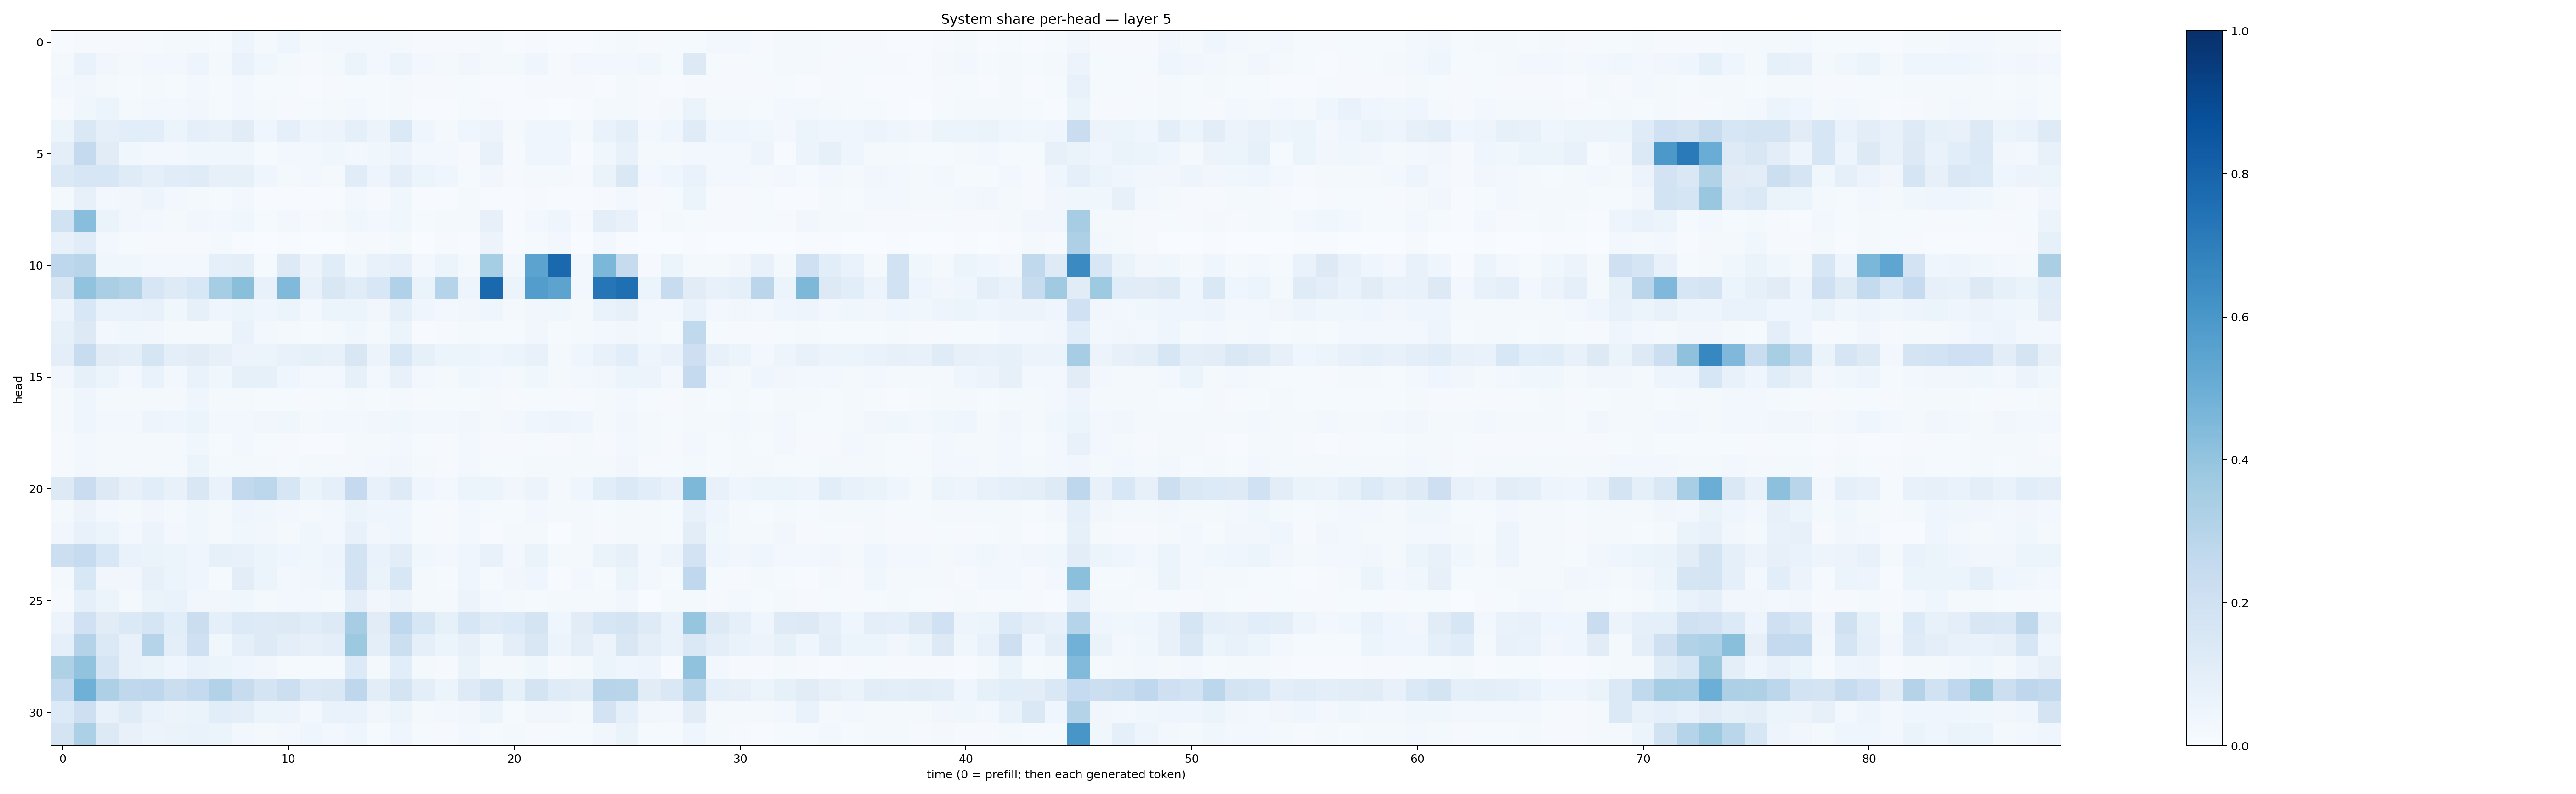

Source data for this figure (header and first rows):
0.0073115784, 0.008879323, 0.009518513, 0.010344902, 0.0149989575, 0.02021501, 0.018212724, 0.012685402, 0.047336765, 0.018799078, 0.041897498, 0.016660865, 0.030444337, 0.026000215, 0.028745819, 0.01775794, 0.009668697, 0.009854512, 0.010583872, 0.018306412, 0.00397865, 0.008444926, 0.007733712, 0.0067187864
0.02193, 0.06696, 0.03356, 0.02235, 0.03062, 0.02882, 0.05026, 0.01866, 0.0691, 0.03548, 0.01749, 0.009376, 0.02278, 0.05296, 0.02867, 0.06039, 0.02509, 0.01731, 0.03338, 0.0216, 0.02187, 0.04085, 0.01038, 0.02688
0.02794, 0.03242, 0.02323, 0.01415, 0.01924, 0.01249, 0.02723, 0.01203, 0.0237, 0.01362, 0.01453, 0.005864, 0.00984, 0.01424, 0.01365, 0.01947, 0.00937, 0.008207, 0.01216, 0.006293, 0.005763, 0.00792, 0.009924, 0.0108
0.01154, 0.0371, 0.05896, 0.02152, 0.0299, 0.02388, 0.03333, 0.01348, 0.02689, 0.01853, 0.008937, 0.01465, 0.02275, 0.02508, 0.01539, 0.02274, 0.007139, 0.005286, 0.01277, 0.0108, 0.007403, 0.006309, 0.003376, 0.005093
0.05387, 0.1444, 0.09197, 0.1066, 0.108, 0.06091, 0.09154, 0.07365, 0.1119, 0.04413, 0.08631, 0.04768, 0.05763, 0.0912, 0.05688, 0.1388, 0.04161, 0.02157, 0.04415, 0.05504, 0.0178, 0.04276, 0.04095, 0.02184
0.09713, 0.2503, 0.1118, 0.03853, 0.02491, 0.02602, 0.03627, 0.03577, 0.03852, 0.0152, 0.02465, 0.02395, 0.03594, 0.02993, 0.0352, 0.05813, 0.02354, 0.03109, 0.009141, 0.07668, 0.0105, 0.04322, 0.04139, 0.007686
0.1399, 0.164, 0.1594, 0.1184, 0.08742, 0.114, 0.1175, 0.08151, 0.08567, 0.03917, 0.02177, 0.02452, 0.02274, 0.1134, 0.04702, 0.09484, 0.0535, 0.0401, 0.01389, 0.03259, 0.01076, 0.01727, 0.01742, 0.009624
0.01638, 0.08081, 0.02734, 0.03306, 0.04869, 0.02365, 0.01977, 0.01389, 0.0311, 0.006808, 0.006801, 0.005599, 0.006215, 0.02862, 0.01094, 0.03694, 0.006286, 0.005468, 0.01631, 0.004233, 0.006867, 0.008923, 0.007093, 0.005266
0.1927, 0.4259, 0.06421, 0.03164, 0.0309, 0.01954, 0.03372, 0.03073, 0.03761, 0.01296, 0.02994, 0.01098, 0.01697, 0.03616, 0.02637, 0.03678, 0.0143, 0.02084, 0.01792, 0.08178, 0.007268, 0.03013, 0.03937, 0.009512
0.07215, 0.1157, 0.02416, 0.01273, 0.009209, 0.008394, 0.009501, 0.01958, 0.004033, 0.002322, 0.005744, 0.002862, 0.003222, 0.008078, 0.008965, 0.01839, 0.00366, 0.009599, 0.005019, 0.05484, 0.004138, 0.01327, 0.02745, 0.003885
0.277, 0.2906, 0.03698, 0.03542, 0.0275, 0.03114, 0.02514, 0.08613, 0.09614, 0.01343, 0.1316, 0.05541, 0.1133, 0.03672, 0.07232, 0.09372, 0.02378, 0.06141, 0.02013, 0.352, 0.02894, 0.5431, 0.783, 0.02531
0.1512, 0.405, 0.3381, 0.3102, 0.1634, 0.1212, 0.1542, 0.3548, 0.4222, 0.07247, 0.4473, 0.07698, 0.1508, 0.1143, 0.1545, 0.3165, 0.06378, 0.2996, 0.05043, 0.7818, 0.06089, 0.5726, 0.543, 0.02631
0.05685, 0.1547, 0.06907, 0.06763, 0.07672, 0.03795, 0.08258, 0.03934, 0.06163, 0.03965, 0.05152, 0.03101, 0.05106, 0.06021, 0.03459, 0.09146, 0.0412, 0.02791, 0.03263, 0.04195, 0.02279, 0.03455, 0.03609, 0.02008
0.08451, 0.1309, 0.02775, 0.0376, 0.03161, 0.02032, 0.02257, 0.01601, 0.06828, 0.03006, 0.02298, 0.01216, 0.0226, 0.03535, 0.0186, 0.05156, 0.006723, 0.009357, 0.01804, 0.01218, 0.01261, 0.03272, 0.01418, 0.02031
0.09822, 0.2391, 0.1132, 0.09614, 0.1655, 0.09804, 0.1097, 0.07847, 0.05746, 0.05082, 0.0738, 0.08435, 0.07785, 0.1497, 0.05501, 0.1555, 0.08429, 0.05959, 0.05384, 0.03976, 0.06197, 0.07598, 0.01993, 0.04401
0.03424, 0.08396, 0.05177, 0.02655, 0.06986, 0.02471, 0.06826, 0.03622, 0.08542, 0.08278, 0.04224, 0.02575, 0.03114, 0.08288, 0.02662, 0.0751, 0.02658, 0.01749, 0.03664, 0.02684, 0.02169, 0.03763, 0.01949, 0.0273
0.01994, 0.04354, 0.01755, 0.01968, 0.01712, 0.01896, 0.0417, 0.01925, 0.01831, 0.01511, 0.0141, 0.00814, 0.0142, 0.01922, 0.01452, 0.02343, 0.01101, 0.01221, 0.01355, 0.01754, 0.009287, 0.01306, 0.01525, 0.0116
0.0175, 0.04282, 0.02354, 0.02956, 0.04779, 0.03973, 0.06112, 0.02878, 0.03051, 0.03233, 0.03891, 0.01609, 0.02776, 0.0268, 0.03201, 0.03827, 0.02411, 0.02457, 0.03508, 0.02202, 0.02958, 0.0467, 0.04745, 0.03923
0.009279, 0.02407, 0.01692, 0.02237, 0.02198, 0.02344, 0.03905, 0.01327, 0.02459, 0.01548, 0.01062, 0.003942, 0.006909, 0.01965, 0.01803, 0.03101, 0.01199, 0.009814, 0.02401, 0.008356, 0.01096, 0.01259, 0.01037, 0.01681
0.01055, 0.03003, 0.01671, 0.01898, 0.02311, 0.01815, 0.05127, 0.02327, 0.01869, 0.01793, 0.01178, 0.0167, 0.01984, 0.02203, 0.02474, 0.03147, 0.01702, 0.009163, 0.02645, 0.01245, 0.01421, 0.0164, 0.01594, 0.02242
0.1285, 0.2276, 0.1306, 0.0809, 0.109, 0.07742, 0.1493, 0.06813, 0.2587, 0.2785, 0.1583, 0.06304, 0.08805, 0.2515, 0.07205, 0.1233, 0.03929, 0.03065, 0.06203, 0.05213, 0.03354, 0.05598, 0.01808, 0.04267
0.01585, 0.0547, 0.03022, 0.0181, 0.03158, 0.02131, 0.03816, 0.01745, 0.04684, 0.03692, 0.02797, 0.02056, 0.02635, 0.05449, 0.04403, 0.04666, 0.01503, 0.01149, 0.0294, 0.01372, 0.01276, 0.02585, 0.01842, 0.01922
0.03143, 0.07139, 0.05197, 0.02387, 0.05778, 0.03051, 0.03542, 0.01905, 0.03532, 0.03298, 0.01794, 0.03774, 0.02933, 0.07626, 0.03255, 0.04026, 0.01332, 0.009172, 0.02932, 0.006501, 0.01598, 0.0158, 0.003839, 0.01973
0.2185, 0.2478, 0.155, 0.06785, 0.06607, 0.05239, 0.04571, 0.08461, 0.07795, 0.05154, 0.04236, 0.03574, 0.05032, 0.1861, 0.06926, 0.1016, 0.03746, 0.03111, 0.04446, 0.07784, 0.02434, 0.06507, 0.02328, 0.0231
0.01798, 0.153, 0.03371, 0.0319, 0.08063, 0.0515, 0.04618, 0.01282, 0.1047, 0.05091, 0.02711, 0.03203, 0.04094, 0.1817, 0.06425, 0.1537, 0.01695, 0.01273, 0.04146, 0.01213, 0.03289, 0.04306, 0.006578, 0.02397
0.009447, 0.08773, 0.06028, 0.01905, 0.06431, 0.06661, 0.03438, 0.03147, 0.03601, 0.01965, 0.02727, 0.02864, 0.02339, 0.09444, 0.03408, 0.05517, 0.02044, 0.01876, 0.05763, 0.02372, 0.01872, 0.01233, 0.01639, 0.01962
0.05504, 0.1996, 0.1132, 0.1371, 0.1687, 0.1073, 0.2245, 0.09262, 0.1354, 0.1248, 0.1318, 0.1133, 0.1268, 0.3495, 0.11, 0.2693, 0.1632, 0.08555, 0.1626, 0.1206, 0.1346, 0.179, 0.04599, 0.1131
0.08994, 0.3065, 0.1371, 0.07555, 0.3037, 0.09745, 0.2078, 0.03798, 0.09067, 0.1223, 0.09553, 0.0804, 0.0965, 0.3751, 0.09516, 0.2159, 0.09364, 0.05962, 0.07972, 0.03544, 0.09489, 0.152, 0.06207, 0.09964
0.3208, 0.4047, 0.1697, 0.07591, 0.06352, 0.04237, 0.06842, 0.06187, 0.04453, 0.03285, 0.01512, 0.01472, 0.01265, 0.1335, 0.01867, 0.1061, 0.01904, 0.01074, 0.06346, 0.01597, 0.02034, 0.03846, 0.009505, 0.02082
0.2539, 0.4889, 0.3245, 0.27, 0.276, 0.222, 0.2554, 0.3142, 0.2404, 0.1784, 0.2166, 0.1384, 0.1421, 0.276, 0.1048, 0.1762, 0.0982, 0.0593, 0.1213, 0.1736, 0.08313, 0.1789, 0.1185, 0.1032
0.1354, 0.2139, 0.07469, 0.1207, 0.06783, 0.05592, 0.06607, 0.1069, 0.1007, 0.05991, 0.05483, 0.02915, 0.0676, 0.067, 0.03473, 0.06026, 0.02284, 0.02854, 0.03126, 0.0599, 0.01224, 0.03305, 0.03336, 0.02152
0.1786, 0.3288, 0.1252, 0.07286, 0.05624, 0.06612, 0.06931, 0.05279, 0.03067, 0.02205, 0.02841, 0.04592, 0.03094, 0.04314, 0.01215, 0.03941, 0.01249, 0.008803, 0.02412, 0.01207, 0.01666, 0.01061, 0.01367, 0.01394
